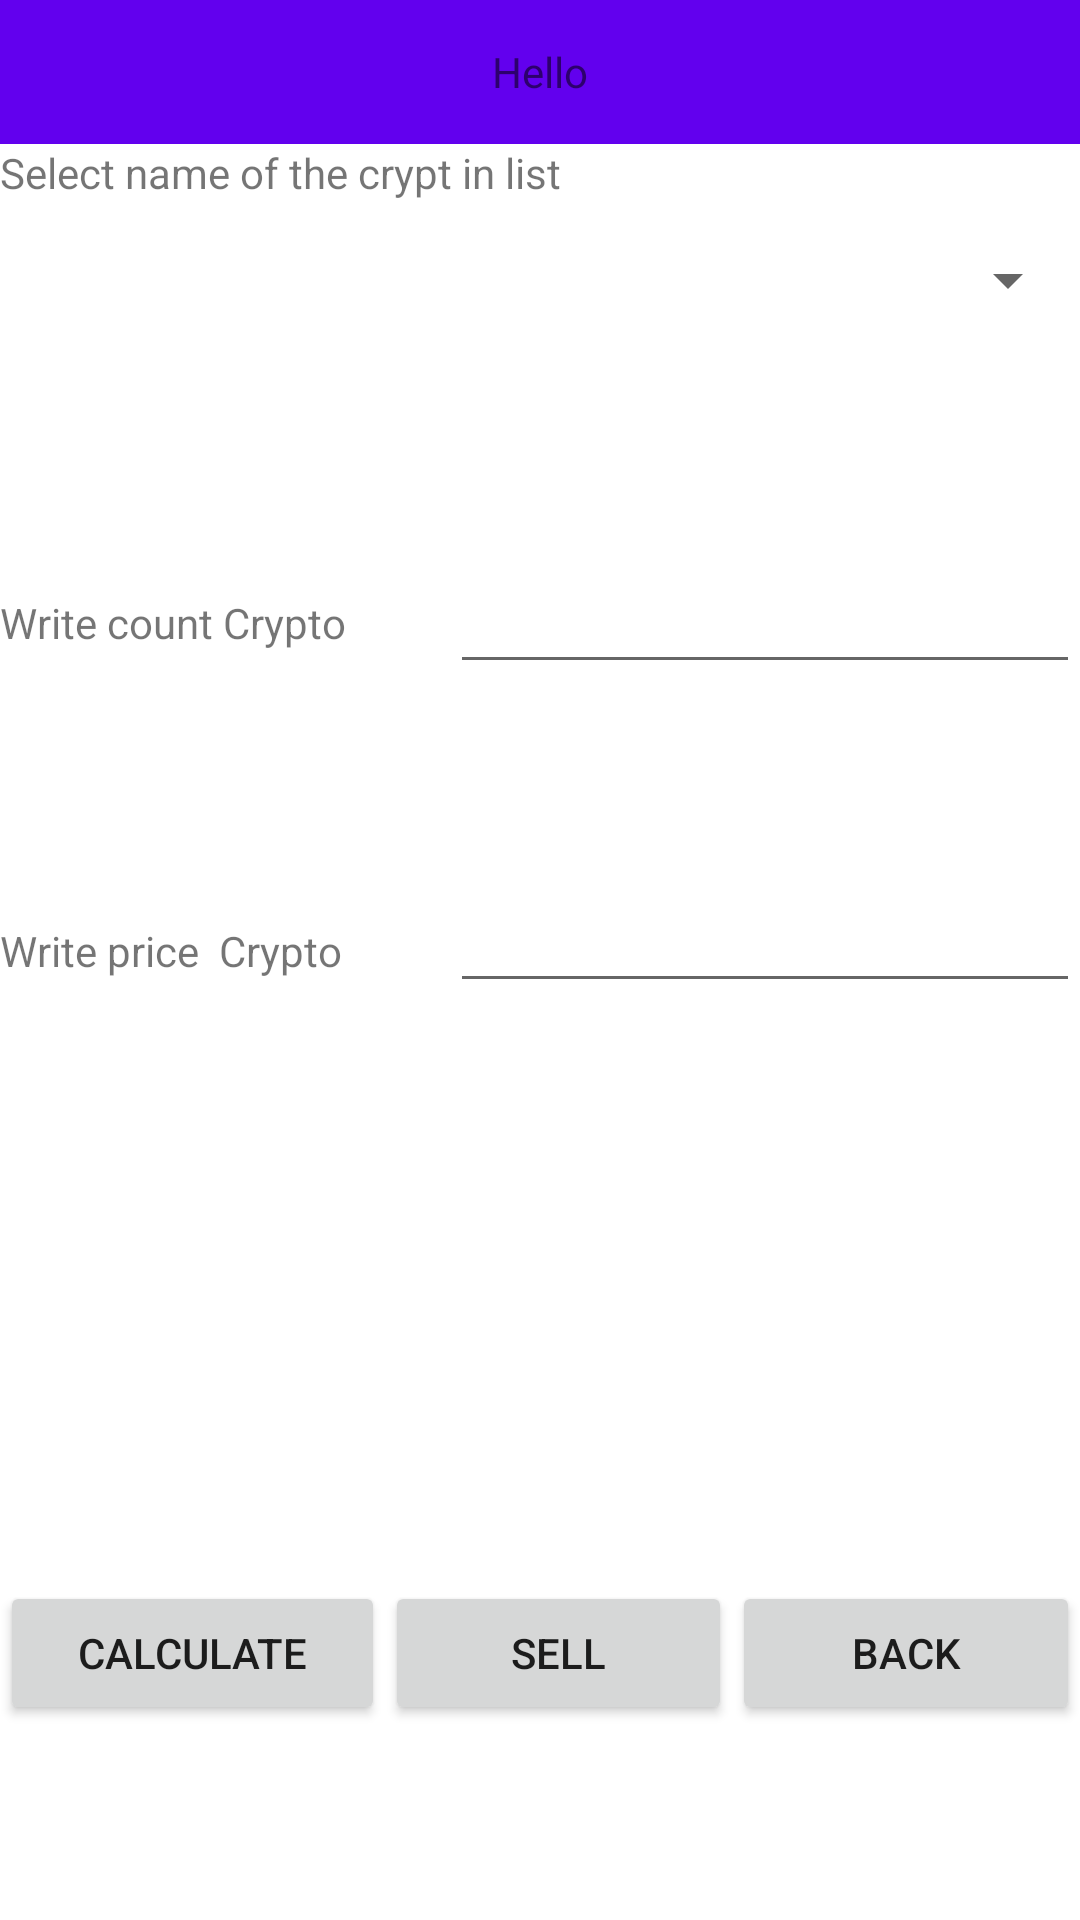

Write the Android layout XML for this screen, with the resource values it uses.
<!-- AndroidManifest.xml: application theme Theme.CryptoCart -->
<!-- res/layout/activity_sell.xml -->
<?xml version="1.0" encoding="utf-8"?>

<androidx.constraintlayout.widget.ConstraintLayout xmlns:android="http://schemas.android.com/apk/res/android"
    xmlns:app="http://schemas.android.com/apk/res-auto"
    xmlns:tools="http://schemas.android.com/tools"
    android:layout_width="match_parent"
    android:layout_height="match_parent"
    tools:context=".activity.SellActivity">
    <LinearLayout
        android:layout_width="match_parent"
        android:layout_height="match_parent"
        android:orientation="vertical"
        tools:layout_editor_absoluteX="201dp"
        tools:layout_editor_absoluteY="312dp">

        <TextView
            android:id="@+id/textView3"
            android:layout_width="match_parent"
            android:layout_height="48dp"
            android:background="?attr/colorPrimary"
            android:gravity="center|center_horizontal"
            android:text="@string/q" />

        <TextView
            android:id="@+id/selectCrypt"
            android:layout_width="match_parent"
            android:layout_height="wrap_content"
            android:text="@string/selectCrypt" />

        <LinearLayout
            android:id="@+id/bodyLayout"
            android:layout_width="match_parent"
            android:layout_height="55dp"
            android:orientation="horizontal">

            <Spinner
                android:id="@+id/spinner"
                android:layout_width="match_parent"
                android:layout_height="53dp"
                android:layout_weight="1" />

        </LinearLayout>

        <LinearLayout
            android:layout_width="match_parent"
            android:layout_height="340dp"
            android:orientation="horizontal">

            <LinearLayout
                android:layout_width="match_parent"
                android:layout_height="match_parent"
                android:orientation="vertical">

                <LinearLayout
                    android:layout_width="match_parent"
                    android:layout_height="171dp"
                    android:orientation="horizontal">

                    <TextView
                        android:id="@+id/countViewBuy"
                        android:layout_width="wrap_content"
                        android:layout_height="wrap_content"
                        android:layout_gravity="center"
                        android:layout_weight="1"
                        android:text="@string/countCrypt" />

                    <EditText
                        android:id="@+id/countEditCrypto"
                        android:layout_width="wrap_content"
                        android:layout_height="wrap_content"
                        android:layout_gravity="center"
                        android:ems="10"
                        android:inputType="numberDecimal" />
                </LinearLayout>

                <LinearLayout
                    android:layout_width="match_parent"
                    android:layout_height="91dp"
                    android:orientation="horizontal">

                    <TextView
                        android:id="@+id/priceViewCrypto"
                        android:layout_width="wrap_content"
                        android:layout_height="wrap_content"
                        android:layout_weight="1"
                        android:text="@string/priceView" />

                    <EditText
                        android:id="@+id/priceEditCrypt"
                        android:layout_width="wrap_content"
                        android:layout_height="wrap_content"
                        android:ems="10"
                        android:inputType="numberDecimal" />
                </LinearLayout>

                <TextView
                    android:id="@+id/profitView"
                    android:layout_width="match_parent"
                    android:layout_height="wrap_content" />

            </LinearLayout>
        </LinearLayout>

        <LinearLayout
            android:layout_width="match_parent"
            android:layout_height="match_parent"
            android:orientation="horizontal">

            <Button
                android:id="@+id/buttonProfit"
                android:layout_width="wrap_content"
                android:layout_height="wrap_content"
                android:layout_gravity="center"
                android:layout_weight="1"
                android:text="@string/profit" />

            <Button
                android:id="@+id/buttonSellCrypt"
                android:layout_width="wrap_content"
                android:layout_height="wrap_content"
                android:layout_gravity="center"
                android:layout_weight="1"
                android:text="@string/buttonSell" />

            <Button
                android:id="@+id/buttonBackCrypt"
                android:layout_width="wrap_content"
                android:layout_height="wrap_content"
                android:layout_gravity="center"
                android:layout_weight="1"
                android:text="@string/back" />
        </LinearLayout>
    </LinearLayout>
</androidx.constraintlayout.widget.ConstraintLayout>
<!-- resources referenced by this layout -->
<resources>
  <string name="back">Back</string>
  <string name="buttonSell">Sell</string>
  <string name="countCrypt">Write count Crypto</string>
  <string name="priceView">"Write price  Crypto "</string>
  <string name="profit">Calculate</string>
  <string name="q">Hello</string>
  <string name="selectCrypt">Select name of the crypt in list</string>
  <style name="Theme.CryptoCart" parent="Theme.MaterialComponents.DayNight.DarkActionBar">
          
          <item name="colorPrimary">@color/purple_500</item>
          <item name="colorPrimaryVariant">@color/purple_700</item>
          <item name="colorOnPrimary">@color/white</item>
          
          <item name="colorSecondary">@color/teal_200</item>
          <item name="colorSecondaryVariant">@color/teal_700</item>
          <item name="colorOnSecondary">@color/black</item>
          
          <item name="android:statusBarColor" tools:targetApi="l">?attr/colorPrimaryVariant</item>
          
      </style>
  <!-- not gathered from this repository: default colours our renderer supplied (Android Studio template values) -->
  <color name="purple_500">#FF6200EE</color>
  <color name="purple_700">#FF3700B3</color>
  <color name="teal_200">#FF03DAC5</color>
  <color name="teal_700">#FF018786</color>
  <color name="black">#FF000000</color>
  <color name="white">#FFFFFFFF</color>
</resources>
